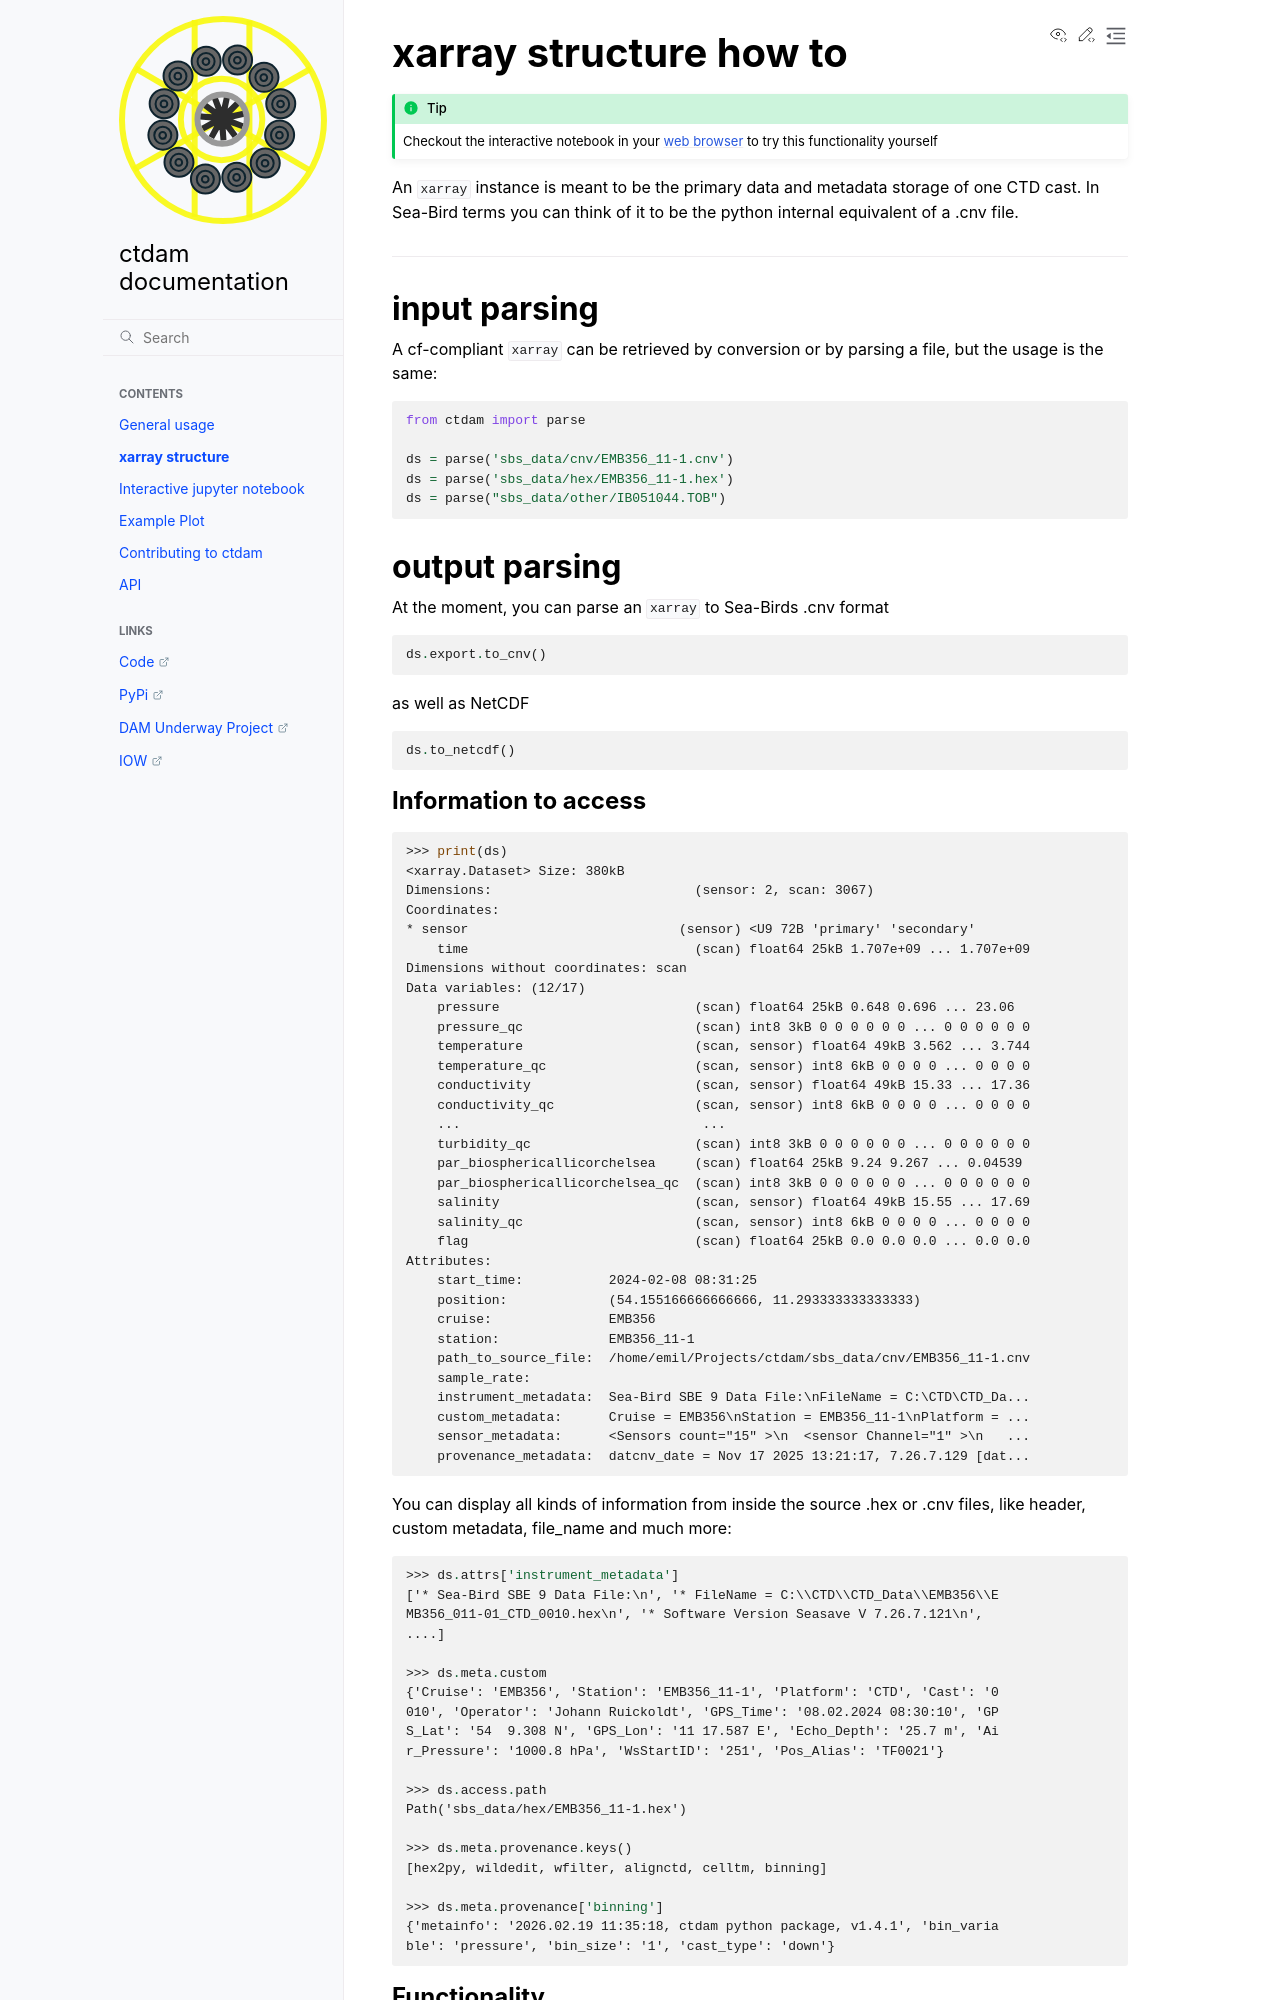

repository: DAM-CTD-Software/ctdam · page: xarray.html · generator: sphinx

xarray structure how to
=======================

.. tip:: Checkout the interactive notebook in your :doc:`web browser <notebook>` to try this functionality yourself

.. role:: python(code)
   :language: python

An :python:`xarray` instance is meant to be the primary data and metadata storage of one
CTD cast. In Sea-Bird terms you can think of it to be the python internal
equivalent of a .cnv file. 

-----------

input parsing
"""""""""""""

A cf-compliant :python:`xarray` can be retrieved by conversion or by parsing a
file, but the usage is the same:

.. code-block:: python

   from ctdam import parse

   ds = parse('sbs_data/cnv/EMB356_11-1.cnv')
   ds = parse('sbs_data/hex/EMB356_11-1.hex')
   ds = parse("sbs_data/other/IB051044.TOB")


output parsing
""""""""""""""

At the moment, you can parse an :python:`xarray` to Sea-Birds .cnv format

.. code-block:: python

   ds.export.to_cnv()

as well as NetCDF

.. code-block:: python

   ds.to_netcdf()

Information to access
---------------------

.. code-block:: python

    >>> print(ds)
    <xarray.Dataset> Size: 380kB
    Dimensions:                          (sensor: 2, scan: 3067)
    Coordinates:
    * sensor                           (sensor) <U9 72B 'primary' 'secondary'
        time                             (scan) float64 25kB 1.707e+09 ... 1.707e+09
    Dimensions without coordinates: scan
    Data variables: (12/17)
        pressure                         (scan) float64 25kB 0.648 0.696 ... 23.06
        pressure_qc                      (scan) int8 3kB 0 0 0 0 0 0 ... 0 0 0 0 0 0
        temperature                      (scan, sensor) float64 49kB 3.562 ... 3.744
        temperature_qc                   (scan, sensor) int8 6kB 0 0 0 0 ... 0 0 0 0
        conductivity                     (scan, sensor) float64 49kB 15.33 ... 17.36
        conductivity_qc                  (scan, sensor) int8 6kB 0 0 0 0 ... 0 0 0 0
        ...                               ...
        turbidity_qc                     (scan) int8 3kB 0 0 0 0 0 0 ... 0 0 0 0 0 0
        par_biosphericallicorchelsea     (scan) float64 25kB 9.24 9.267 ... 0.04539
        par_biosphericallicorchelsea_qc  (scan) int8 3kB 0 0 0 0 0 0 ... 0 0 0 0 0 0
        salinity                         (scan, sensor) float64 49kB 15.55 ... 17.69
        salinity_qc                      (scan, sensor) int8 6kB 0 0 0 0 ... 0 0 0 0
        flag                             (scan) float64 25kB 0.0 0.0 0.0 ... 0.0 0.0
    Attributes:
        start_time:           2024-02-08 08:31:25
        position:             (54.155166666666666, 11.293333333333333)
        cruise:               EMB356
        station:              EMB356_11-1
        path_to_source_file:  /home/emil/Projects/ctdam/sbs_data/cnv/EMB356_11-1.cnv
        sample_rate:
        instrument_metadata:  Sea-Bird SBE 9 Data File:\nFileName = C:\CTD\CTD_Da...
        custom_metadata:      Cruise = EMB356\nStation = EMB356_11-1\nPlatform = ...
        sensor_metadata:      <Sensors count="15" >\n  <sensor Channel="1" >\n   ...
        provenance_metadata:  datcnv_date = Nov 17 2025 13:21:17, 7.26.7.129 [dat...

You can display all kinds of information from inside the source .hex or .cnv
files, like header, custom metadata, file_name and much more:

.. code-block:: python

   >>> ds.attrs['instrument_metadata']
   ['* Sea-Bird SBE 9 Data File:\n', '* FileName = C:\\CTD\\CTD_Data\\EMB356\\E
   MB356_011-01_CTD_0010.hex\n', '* Software Version Seasave V 7.26.7.121\n',
   ....]

   >>> ds.meta.custom
   {'Cruise': 'EMB356', 'Station': 'EMB356_11-1', 'Platform': 'CTD', 'Cast': '0
   010', 'Operator': 'Johann Ruickoldt', 'GPS_Time': '08.02.2024 08:30:10', 'GP
   S_Lat': '54  9.308 N', 'GPS_Lon': '11 17.587 E', 'Echo_Depth': '25.7 m', 'Ai
   r_Pressure': '1000.8 hPa', 'WsStartID': '251', 'Pos_Alias': 'TF0021'}

   >>> ds.access.path
   Path('sbs_data/hex/EMB356_11-1.hex')

   >>> ds.meta.provenance.keys()
   [hex2py, wildedit, wfilter, alignctd, celltm, binning]

   >>> ds.meta.provenance['binning']
   {'metainfo': '2026.02.19 11:35:18, ctdam python package, v1.4.1', 'bin_varia
   ble': 'pressure', 'bin_size': '1', 'cast_type': 'down'}
